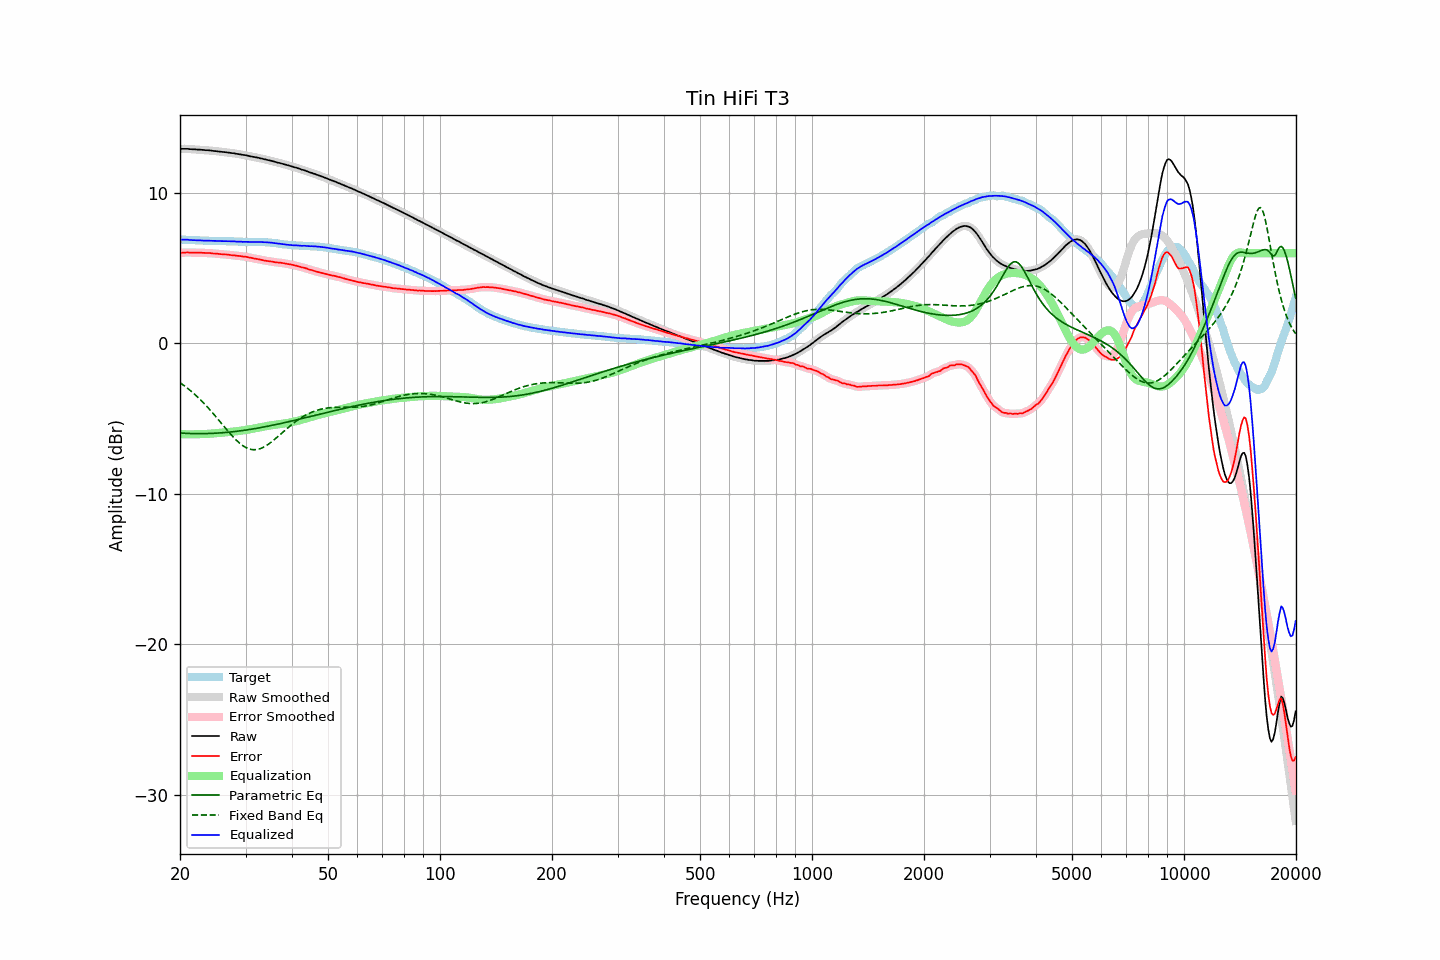

Values plotted in this chart, from the file beside it:
frequency, raw, error, smoothed, error_smoothed, equalization, parametric_eq, fixed_band_eq, equalized_raw, equalized_smoothed, target
20.00, 12.93, 6.02, 12.93, 6.02, -6.02, -5.95, -2.61, 6.90, 6.90, 6.91
20.20, 12.93, 6.02, 12.93, 6.03, -6.03, -5.96, -2.68, 6.90, 6.90, 6.91
20.40, 12.93, 6.03, 12.93, 6.03, -6.03, -5.97, -2.76, 6.90, 6.90, 6.90
20.61, 12.93, 6.03, 12.93, 6.04, -6.04, -5.97, -2.84, 6.89, 6.90, 6.89
20.81, 12.93, 6.04, 12.93, 6.04, -6.04, -5.98, -2.92, 6.89, 6.89, 6.88
21.02, 12.93, 6.05, 12.92, 6.04, -6.04, -5.98, -3.00, 6.89, 6.88, 6.88
21.23, 12.91, 6.04, 12.92, 6.04, -6.04, -5.98, -3.09, 6.87, 6.88, 6.87
21.44, 12.91, 6.04, 12.91, 6.04, -6.04, -5.99, -3.18, 6.87, 6.87, 6.87
21.66, 12.90, 6.04, 12.90, 6.04, -6.04, -5.99, -3.27, 6.86, 6.86, 6.86
21.87, 12.90, 6.04, 12.90, 6.04, -6.04, -5.99, -3.37, 6.86, 6.86, 6.86
22.09, 12.89, 6.04, 12.89, 6.03, -6.03, -5.99, -3.47, 6.86, 6.86, 6.85
22.31, 12.88, 6.03, 12.88, 6.03, -6.03, -5.99, -3.57, 6.85, 6.85, 6.85
22.54, 12.88, 6.03, 12.88, 6.03, -6.03, -6.00, -3.67, 6.85, 6.85, 6.85
22.76, 12.87, 6.03, 12.87, 6.03, -6.03, -5.99, -3.77, 6.84, 6.84, 6.84
22.99, 12.86, 6.02, 12.86, 6.02, -6.02, -5.99, -3.88, 6.84, 6.84, 6.84
23.22, 12.85, 6.02, 12.85, 6.02, -6.02, -5.99, -3.99, 6.83, 6.83, 6.83
23.45, 12.84, 6.01, 12.84, 6.01, -6.01, -5.99, -4.10, 6.82, 6.83, 6.83
23.69, 12.84, 6.01, 12.84, 6.01, -6.01, -5.99, -4.22, 6.83, 6.83, 6.83
23.92, 12.83, 6.01, 12.83, 6.01, -6.00, -5.98, -4.34, 6.83, 6.82, 6.82
24.16, 12.82, 6.00, 12.82, 6.00, -6.00, -5.98, -4.46, 6.82, 6.82, 6.82
24.40, 12.80, 5.98, 12.80, 5.99, -5.99, -5.98, -4.58, 6.81, 6.81, 6.82
24.65, 12.79, 5.97, 12.79, 5.98, -5.98, -5.97, -4.70, 6.81, 6.81, 6.82
24.89, 12.78, 5.97, 12.78, 5.97, -5.97, -5.97, -4.83, 6.81, 6.81, 6.80
25.14, 12.77, 5.96, 12.77, 5.96, -5.96, -5.96, -4.95, 6.81, 6.81, 6.80
25.39, 12.75, 5.95, 12.75, 5.95, -5.95, -5.95, -5.08, 6.80, 6.80, 6.80
25.65, 12.74, 5.94, 12.74, 5.94, -5.94, -5.94, -5.21, 6.80, 6.80, 6.80
25.91, 12.73, 5.93, 12.73, 5.93, -5.93, -5.94, -5.34, 6.80, 6.80, 6.80
26.16, 12.72, 5.92, 12.72, 5.92, -5.92, -5.93, -5.46, 6.80, 6.80, 6.80
26.43, 12.71, 5.91, 12.71, 5.91, -5.91, -5.92, -5.59, 6.80, 6.80, 6.80
26.69, 12.70, 5.91, 12.70, 5.90, -5.90, -5.91, -5.72, 6.80, 6.80, 6.79
26.96, 12.68, 5.89, 12.68, 5.89, -5.89, -5.90, -5.84, 6.79, 6.79, 6.79
27.23, 12.67, 5.88, 12.67, 5.88, -5.88, -5.89, -5.97, 6.79, 6.79, 6.79
27.50, 12.65, 5.86, 12.65, 5.87, -5.87, -5.88, -6.09, 6.78, 6.78, 6.79
27.77, 12.64, 5.85, 12.64, 5.86, -5.86, -5.87, -6.20, 6.78, 6.78, 6.78
28.05, 12.63, 5.86, 12.62, 5.84, -5.85, -5.85, -6.32, 6.78, 6.78, 6.77
28.33, 12.60, 5.83, 12.61, 5.83, -5.83, -5.84, -6.42, 6.77, 6.77, 6.77
28.62, 12.59, 5.82, 12.59, 5.82, -5.82, -5.83, -6.52, 6.77, 6.77, 6.77
28.90, 12.57, 5.81, 12.57, 5.81, -5.81, -5.81, -6.62, 6.76, 6.76, 6.76
29.19, 12.56, 5.80, 12.55, 5.80, -5.80, -5.80, -6.71, 6.76, 6.76, 6.76
29.48, 12.53, 5.77, 12.54, 5.78, -5.78, -5.79, -6.78, 6.75, 6.75, 6.76
29.78, 12.52, 5.77, 12.52, 5.77, -5.77, -5.77, -6.85, 6.75, 6.75, 6.74
30.08, 12.50, 5.76, 12.50, 5.75, -5.75, -5.75, -6.91, 6.75, 6.75, 6.74
30.38, 12.48, 5.74, 12.48, 5.74, -5.73, -5.74, -6.96, 6.75, 6.74, 6.74
30.68, 12.45, 5.71, 12.45, 5.71, -5.71, -5.72, -7.00, 6.74, 6.74, 6.74
30.99, 12.43, 5.69, 12.43, 5.69, -5.69, -5.71, -7.03, 6.74, 6.74, 6.74
31.30, 12.41, 5.67, 12.41, 5.67, -5.67, -5.69, -7.05, 6.74, 6.74, 6.74
31.61, 12.39, 5.65, 12.39, 5.65, -5.65, -5.67, -7.06, 6.74, 6.74, 6.74
31.93, 12.37, 5.63, 12.37, 5.63, -5.63, -5.65, -7.06, 6.74, 6.74, 6.74
32.24, 12.35, 5.61, 12.35, 5.61, -5.61, -5.63, -7.04, 6.74, 6.74, 6.74
32.57, 12.33, 5.59, 12.33, 5.59, -5.58, -5.61, -7.02, 6.74, 6.74, 6.74
32.89, 12.30, 5.56, 12.30, 5.57, -5.56, -5.59, -6.99, 6.74, 6.74, 6.74
33.22, 12.28, 5.55, 12.28, 5.54, -5.54, -5.58, -6.94, 6.74, 6.73, 6.73
33.55, 12.25, 5.52, 12.25, 5.52, -5.52, -5.56, -6.89, 6.73, 6.73, 6.73
33.89, 12.23, 5.50, 12.23, 5.50, -5.50, -5.53, -6.83, 6.72, 6.72, 6.73
34.23, 12.20, 5.48, 12.20, 5.48, -5.49, -5.51, -6.77, 6.71, 6.72, 6.72
34.57, 12.18, 5.47, 12.18, 5.47, -5.47, -5.49, -6.70, 6.71, 6.71, 6.71
34.92, 12.15, 5.45, 12.15, 5.45, -5.45, -5.47, -6.62, 6.70, 6.70, 6.70
35.27, 12.13, 5.44, 12.13, 5.44, -5.43, -5.45, -6.54, 6.69, 6.69, 6.69
35.62, 12.10, 5.43, 12.10, 5.42, -5.42, -5.43, -6.45, 6.68, 6.68, 6.67
35.97, 12.07, 5.40, 12.07, 5.40, -5.41, -5.40, -6.36, 6.66, 6.66, 6.67
... 635 more rows
